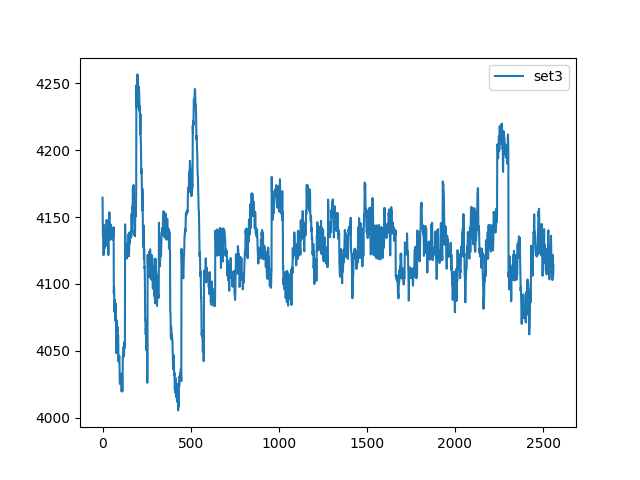

Data behind this chart, as committed beside it:
, set3
0, 4164
1, 4152
2, 4136
3, 4137
4, 4141
5, 4133
6, 4122
7, 4129
8, 4144
9, 4140
10, 4130
11, 4127
12, 4128
13, 4134
14, 4139
15, 4138
16, 4136
17, 4138
18, 4141
19, 4137
20, 4129
21, 4129
22, 4140
23, 4148
24, 4144
25, 4139
26, 4141
27, 4141
28, 4142
29, 4142
30, 4136
31, 4127
32, 4124
33, 4122
34, 4128
35, 4143
36, 4142
37, 4137
38, 4150
39, 4154
40, 4140
41, 4136
42, 4139
43, 4134
44, 4133
45, 4139
46, 4143
47, 4144
48, 4142
49, 4137
50, 4137
51, 4139
52, 4139
53, 4139
54, 4140
55, 4141
56, 4138
57, 4133
58, 4135
59, 4142
... 2,500 more rows
